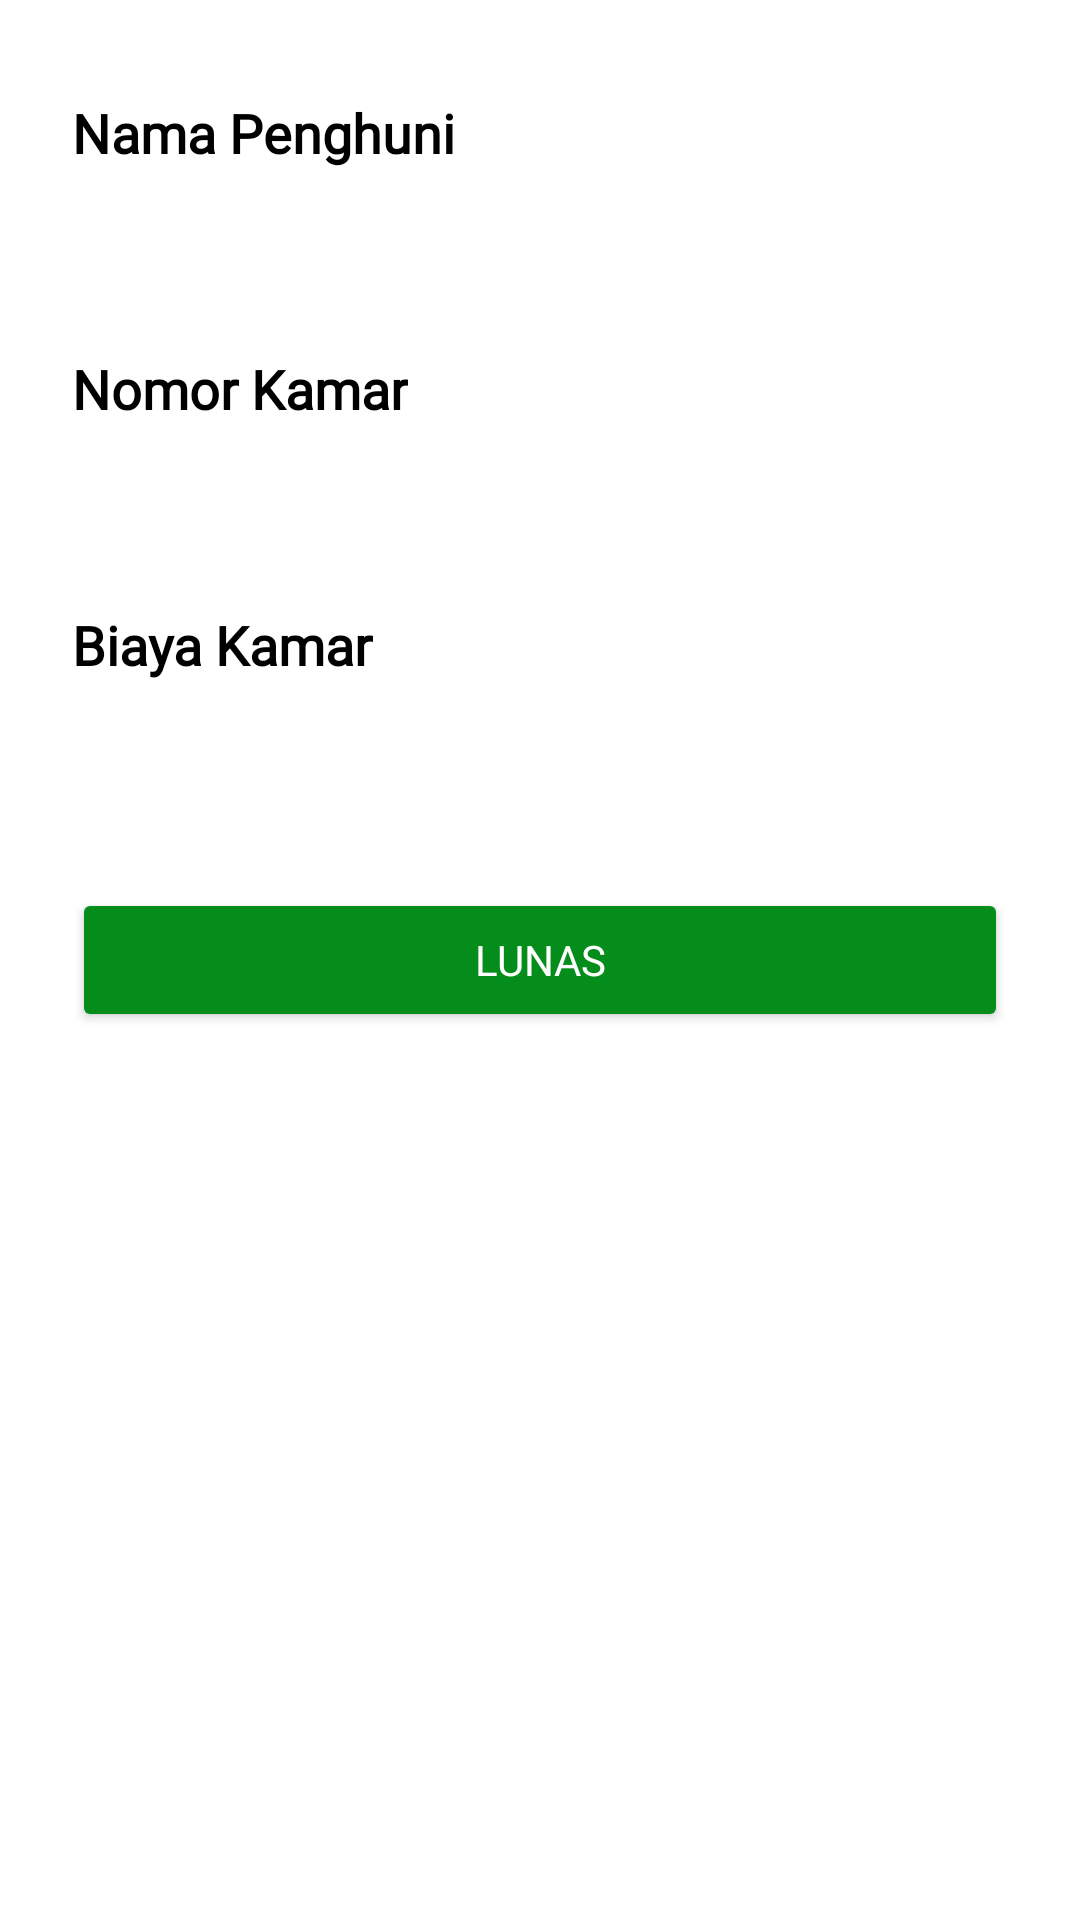

Produce the Android XML layout that renders to this screen, including the resource entries it uses.
<!-- AndroidManifest.xml: application theme Theme.VillaZone -->
<!-- res/layout/fragment_detail_tagihan.xml -->
<androidx.constraintlayout.widget.ConstraintLayout
    xmlns:android="http://schemas.android.com/apk/res/android"
    android:layout_width="match_parent"
    android:layout_height="match_parent"
    xmlns:app="http://schemas.android.com/apk/res-auto"
    android:padding="16dp">

    <TextView
        android:id="@+id/t1"
        android:layout_width="wrap_content"
        android:layout_height="wrap_content"
        android:layout_marginStart="8dp"
        android:layout_marginTop="16dp"
        android:fontFamily="@font/poppins"
        android:text="@string/nama_penghuni"
        android:textColor="@color/black"
        android:textSize="18sp"
        android:textStyle="bold"
        app:layout_constraintStart_toStartOf="parent"
        app:layout_constraintTop_toTopOf="parent" />

    <TextView
        android:id="@+id/namaPenghuniText"
        android:layout_width="0dp"
        android:layout_height="45dp"
        android:layout_marginStart="8dp"
        android:layout_marginTop="8dp"
        android:layout_marginEnd="8dp"
        android:enabled="false"
        android:fontFamily="@font/poppins"
        android:textColor="@color/black"
        android:textSize="18sp"
        app:layout_constraintEnd_toEndOf="parent"
        app:layout_constraintStart_toStartOf="parent"
        app:layout_constraintTop_toBottomOf="@id/t1" />

    <TextView
        android:id="@+id/t2"
        android:layout_width="wrap_content"
        android:layout_height="wrap_content"
        android:layout_marginStart="8dp"
        android:layout_marginTop="8dp"
        android:fontFamily="@font/poppins"
        android:text="@string/nomor_kamar"
        android:textColor="@color/black"
        android:textSize="18sp"
        android:textStyle="bold"
        app:layout_constraintStart_toStartOf="parent"
        app:layout_constraintTop_toBottomOf="@id/namaPenghuniText" />

    <TextView
        android:id="@+id/noKamarPenghuniText"
        android:fontFamily="@font/poppins"
        android:layout_width="0dp"
        android:layout_height="45dp"
        android:layout_marginStart="8dp"
        android:layout_marginTop="8dp"
        android:layout_marginEnd="8dp"
        android:textSize="16sp"
        android:textColor="@color/black"
        android:enabled="false"
        app:layout_constraintEnd_toEndOf="parent"
        app:layout_constraintStart_toStartOf="parent"
        app:layout_constraintTop_toBottomOf="@+id/t2" />

    <TextView
        android:id="@+id/t3"
        android:layout_width="wrap_content"
        android:layout_height="wrap_content"
        android:layout_marginStart="8dp"
        android:layout_marginTop="8dp"
        android:fontFamily="@font/poppins"
        android:text="@string/biaya_kamar"
        android:textColor="@color/black"
        android:textSize="18sp"
        android:textStyle="bold"
        app:layout_constraintStart_toStartOf="parent"
        app:layout_constraintTop_toBottomOf="@id/noKamarPenghuniText" />

    <TextView
        android:id="@+id/biayaKamarText"
        android:fontFamily="@font/poppins"
        android:layout_width="0dp"
        android:layout_height="45dp"
        android:layout_marginStart="8dp"
        android:layout_marginTop="8dp"
        android:layout_marginEnd="8dp"
        android:textSize="16sp"
        android:textColor="@color/black"
        android:enabled="false"
        app:layout_constraintEnd_toEndOf="parent"
        app:layout_constraintStart_toStartOf="parent"
        app:layout_constraintTop_toBottomOf="@+id/t3" />

    <Button
        android:id="@+id/btnLunas"
        android:layout_width="0dp"
        android:layout_height="wrap_content"
        android:layout_marginTop="16dp"
        android:backgroundTint="@color/green_save"
        android:fontFamily="@font/poppins"
        android:text="@string/lunas"
        android:textColor="@color/white"
        app:layout_constraintEnd_toEndOf="@+id/biayaKamarText"
        app:layout_constraintStart_toStartOf="@+id/biayaKamarText"
        app:layout_constraintTop_toBottomOf="@+id/biayaKamarText" />

</androidx.constraintlayout.widget.ConstraintLayout>
<!-- resources referenced by this layout -->
<resources>
  <color name="black">#FF000000</color>
  <color name="green_save">#058D1B</color>
  <color name="white">#FFFFFFFF</color>
  <string name="biaya_kamar">Biaya Kamar</string>
  <string name="lunas">Lunas</string>
  <string name="nama_penghuni">Nama Penghuni</string>
  <string name="nomor_kamar">Nomor Kamar</string>
  <style name="Theme.VillaZone" parent="Theme.MaterialComponents.DayNight.DarkActionBar">
          
          <item name="colorPrimary">@color/blue_ab</item>
          <item name="colorPrimaryVariant">@color/purple_700</item>
          <item name="colorOnPrimary">@color/white</item>
          
          <item name="colorSecondary">@color/teal_200</item>
          <item name="colorSecondaryVariant">@color/teal_700</item>
          <item name="colorOnSecondary">@color/black</item>
          
          <item name="android:statusBarColor">?attr/colorPrimaryVariant</item>
          
      </style>
  <color name="blue_ab">#002147</color>
  <color name="purple_700">#FF3700B3</color>
  <color name="teal_200">#FF03DAC5</color>
  <color name="teal_700">#FF018786</color>
</resources>
